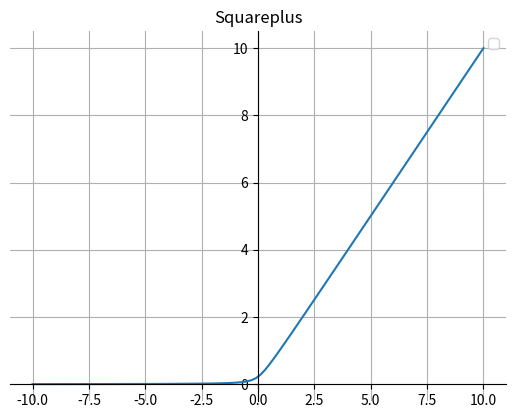

Write the Python code that produced this figure.
import matplotlib.pyplot as plt
import numpy as np


def Squareplus(x, b=0.2):
    x = 0.5 * (x + np.sqrt(x ** 2 + b))
    return x


fig, ax = plt.subplots()

x = np.linspace(-10, 10, 100)
y = Squareplus(x)
ax.plot(x, y)
ax.legend()  # 设置图例
# 画轴
ax.spines['top'].set_color('none')
ax.spines['right'].set_color('none')

ax.spines['bottom'].set_position(('data', 0))
ax.spines['left'].set_position(('axes', 0.5))
plt.grid()  # 设置方格
plt.title("Squareplus")
plt.show()
